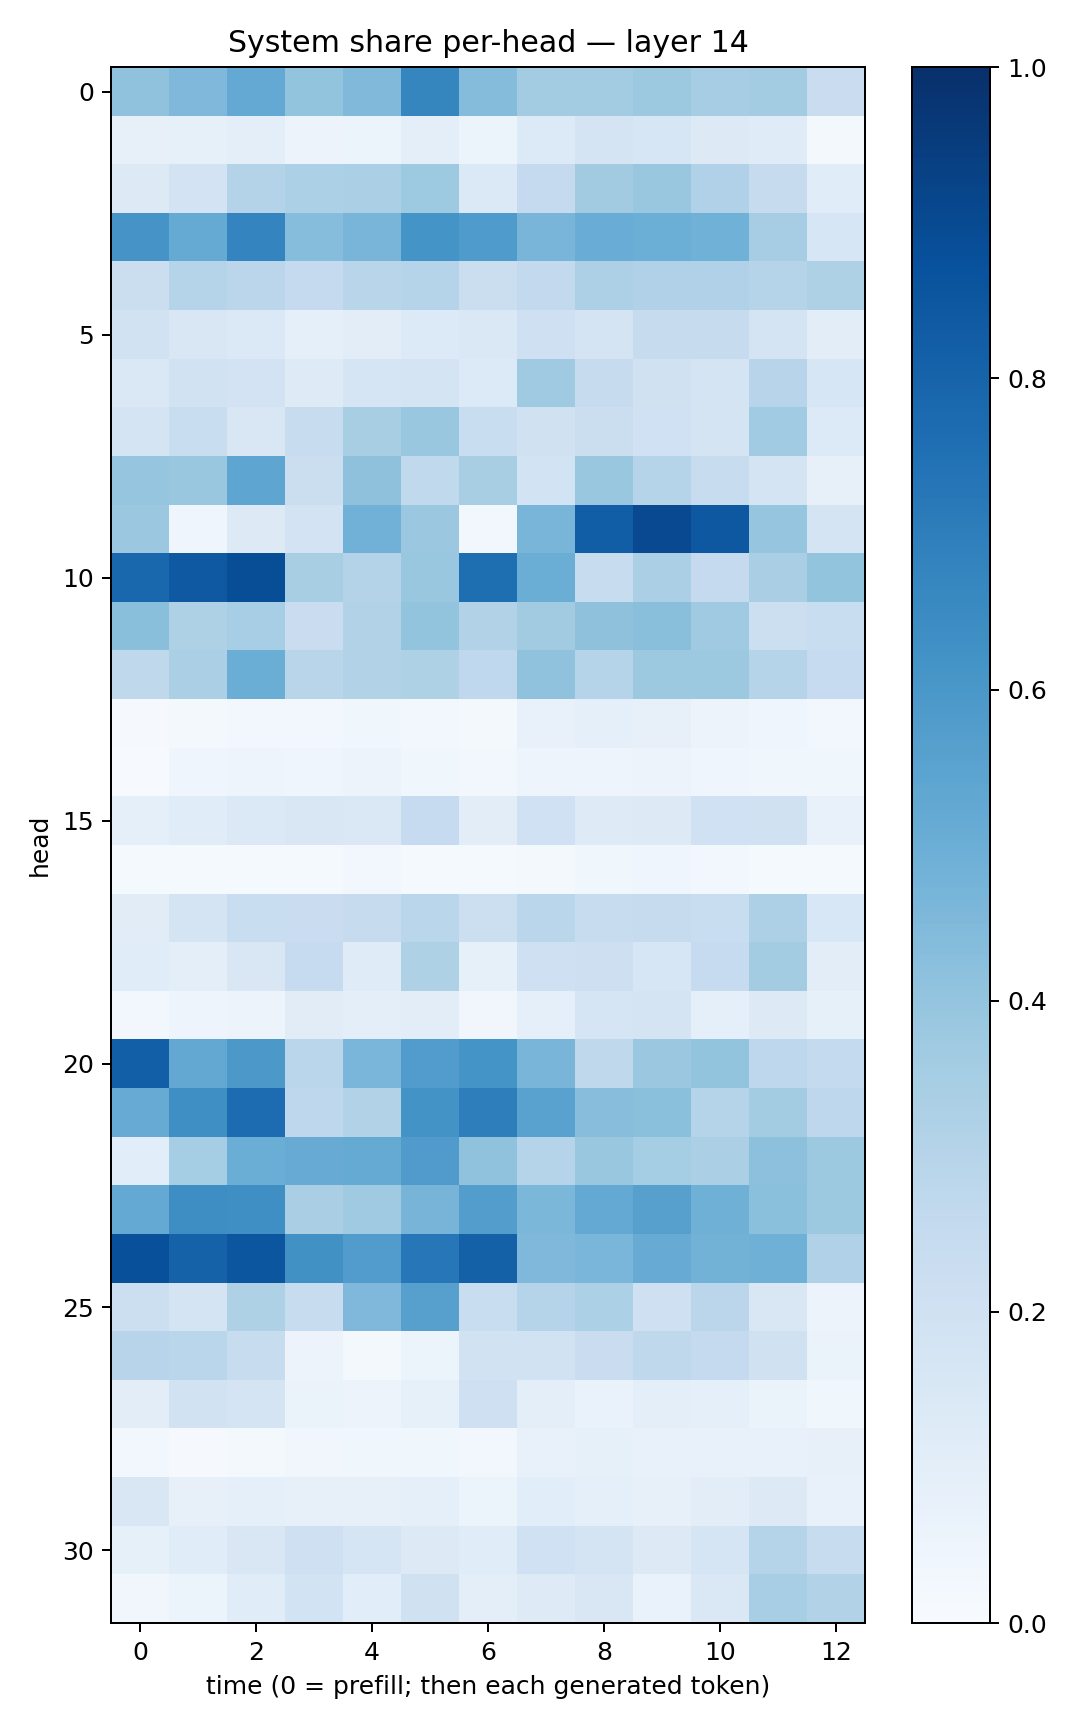

The file beside this chart, header and first rows:
0.4100821, 0.44955564, 0.52180034, 0.3998688, 0.4475292, 0.6694582, 0.43553632, 0.35635066, 0.358445, 0.3780646, 0.35123554, 0.3584357, 0.23005643
0.08166, 0.08207, 0.1011, 0.05529, 0.05862, 0.09432, 0.06156, 0.1328, 0.1732, 0.1608, 0.1262, 0.1189, 0.0213
0.1317, 0.1821, 0.3075, 0.3311, 0.3348, 0.3715, 0.1368, 0.2529, 0.3616, 0.3865, 0.3186, 0.2454, 0.114
0.6123, 0.5192, 0.6745, 0.4331, 0.4679, 0.6162, 0.5843, 0.4674, 0.507, 0.4964, 0.4865, 0.3492, 0.1629
0.2199, 0.3012, 0.2839, 0.2514, 0.2926, 0.3046, 0.2261, 0.2582, 0.3279, 0.3188, 0.3178, 0.3027, 0.3204
0.1938, 0.149, 0.1397, 0.08613, 0.1024, 0.1342, 0.1448, 0.2059, 0.1776, 0.2455, 0.2446, 0.1773, 0.1028
0.1472, 0.1915, 0.182, 0.1228, 0.1667, 0.1782, 0.1362, 0.3696, 0.2432, 0.1991, 0.1725, 0.2942, 0.1573
0.1757, 0.2316, 0.1489, 0.2418, 0.3416, 0.3835, 0.2329, 0.198, 0.2228, 0.2019, 0.1775, 0.3642, 0.1357
0.398, 0.3878, 0.5359, 0.2191, 0.414, 0.2648, 0.3426, 0.1868, 0.3832, 0.3003, 0.2374, 0.1766, 0.0818
0.3791, 0.04465, 0.1318, 0.1815, 0.4826, 0.3823, 0.02503, 0.4669, 0.8225, 0.8999, 0.8476, 0.3965, 0.1738
0.7867, 0.8401, 0.8855, 0.3409, 0.3059, 0.3882, 0.758, 0.5028, 0.24, 0.3355, 0.2501, 0.3382, 0.399
0.4255, 0.3211, 0.3439, 0.2286, 0.3132, 0.4, 0.3111, 0.3608, 0.4138, 0.4246, 0.3682, 0.2158, 0.2318
0.2716, 0.3344, 0.5004, 0.2926, 0.3145, 0.3233, 0.2663, 0.4082, 0.3012, 0.3784, 0.3766, 0.3014, 0.2477
0.008662, 0.01695, 0.025, 0.02998, 0.0361, 0.02593, 0.01611, 0.07525, 0.08609, 0.08122, 0.05644, 0.04625, 0.02936
0.006928, 0.04528, 0.04905, 0.0404, 0.05611, 0.03824, 0.02942, 0.05065, 0.049, 0.05671, 0.04198, 0.03839, 0.03627
0.08761, 0.114, 0.139, 0.1512, 0.1442, 0.2494, 0.1037, 0.2015, 0.1246, 0.1271, 0.2014, 0.1966, 0.07285
0.01439, 0.01371, 0.01406, 0.01207, 0.02545, 0.01502, 0.01391, 0.01762, 0.03757, 0.04287, 0.0311, 0.01495, 0.01493
0.1105, 0.1731, 0.2333, 0.2274, 0.2442, 0.2857, 0.2157, 0.2865, 0.2408, 0.2454, 0.2318, 0.3268, 0.1531
0.1167, 0.09389, 0.1515, 0.2474, 0.1206, 0.3206, 0.08442, 0.2105, 0.2134, 0.1598, 0.2477, 0.3556, 0.1028
0.02641, 0.04764, 0.05508, 0.1123, 0.09873, 0.1041, 0.03143, 0.0876, 0.1702, 0.1726, 0.09303, 0.1274, 0.08337
0.8174, 0.5265, 0.594, 0.2858, 0.4623, 0.5769, 0.6161, 0.4665, 0.2732, 0.3794, 0.3994, 0.277, 0.254
0.5117, 0.6332, 0.7691, 0.2742, 0.316, 0.6179, 0.6989, 0.5527, 0.4258, 0.4202, 0.3046, 0.3585, 0.2768
0.1063, 0.3528, 0.5031, 0.5112, 0.5191, 0.5785, 0.4099, 0.2986, 0.3873, 0.3537, 0.3328, 0.4163, 0.3756
0.5234, 0.6376, 0.6353, 0.3368, 0.3673, 0.4706, 0.5737, 0.4587, 0.5208, 0.562, 0.4921, 0.4191, 0.3773
0.8765, 0.8077, 0.8541, 0.6255, 0.5776, 0.7262, 0.8117, 0.4519, 0.4617, 0.508, 0.4793, 0.4913, 0.3173
0.2173, 0.1789, 0.3235, 0.241, 0.4521, 0.5618, 0.2331, 0.3026, 0.3287, 0.2064, 0.2817, 0.1487, 0.05717
0.2944, 0.2858, 0.239, 0.05612, 0.01611, 0.06015, 0.1885, 0.1925, 0.2268, 0.2711, 0.2503, 0.1982, 0.0659
0.1044, 0.1892, 0.1744, 0.06589, 0.05648, 0.08468, 0.2049, 0.09748, 0.06821, 0.1011, 0.09311, 0.06343, 0.03641
0.02716, 0.009449, 0.0172, 0.03405, 0.03655, 0.03735, 0.02722, 0.07271, 0.08253, 0.07489, 0.07296, 0.07496, 0.07926
0.1486, 0.07952, 0.08944, 0.08189, 0.08146, 0.09307, 0.05927, 0.1078, 0.09247, 0.07863, 0.1051, 0.1313, 0.07112
0.08526, 0.1163, 0.1512, 0.2082, 0.1648, 0.1269, 0.1159, 0.1998, 0.1725, 0.1272, 0.166, 0.301, 0.2355
0.03309, 0.05268, 0.1138, 0.1836, 0.1089, 0.1959, 0.1015, 0.1214, 0.1496, 0.06846, 0.143, 0.3456, 0.3113
